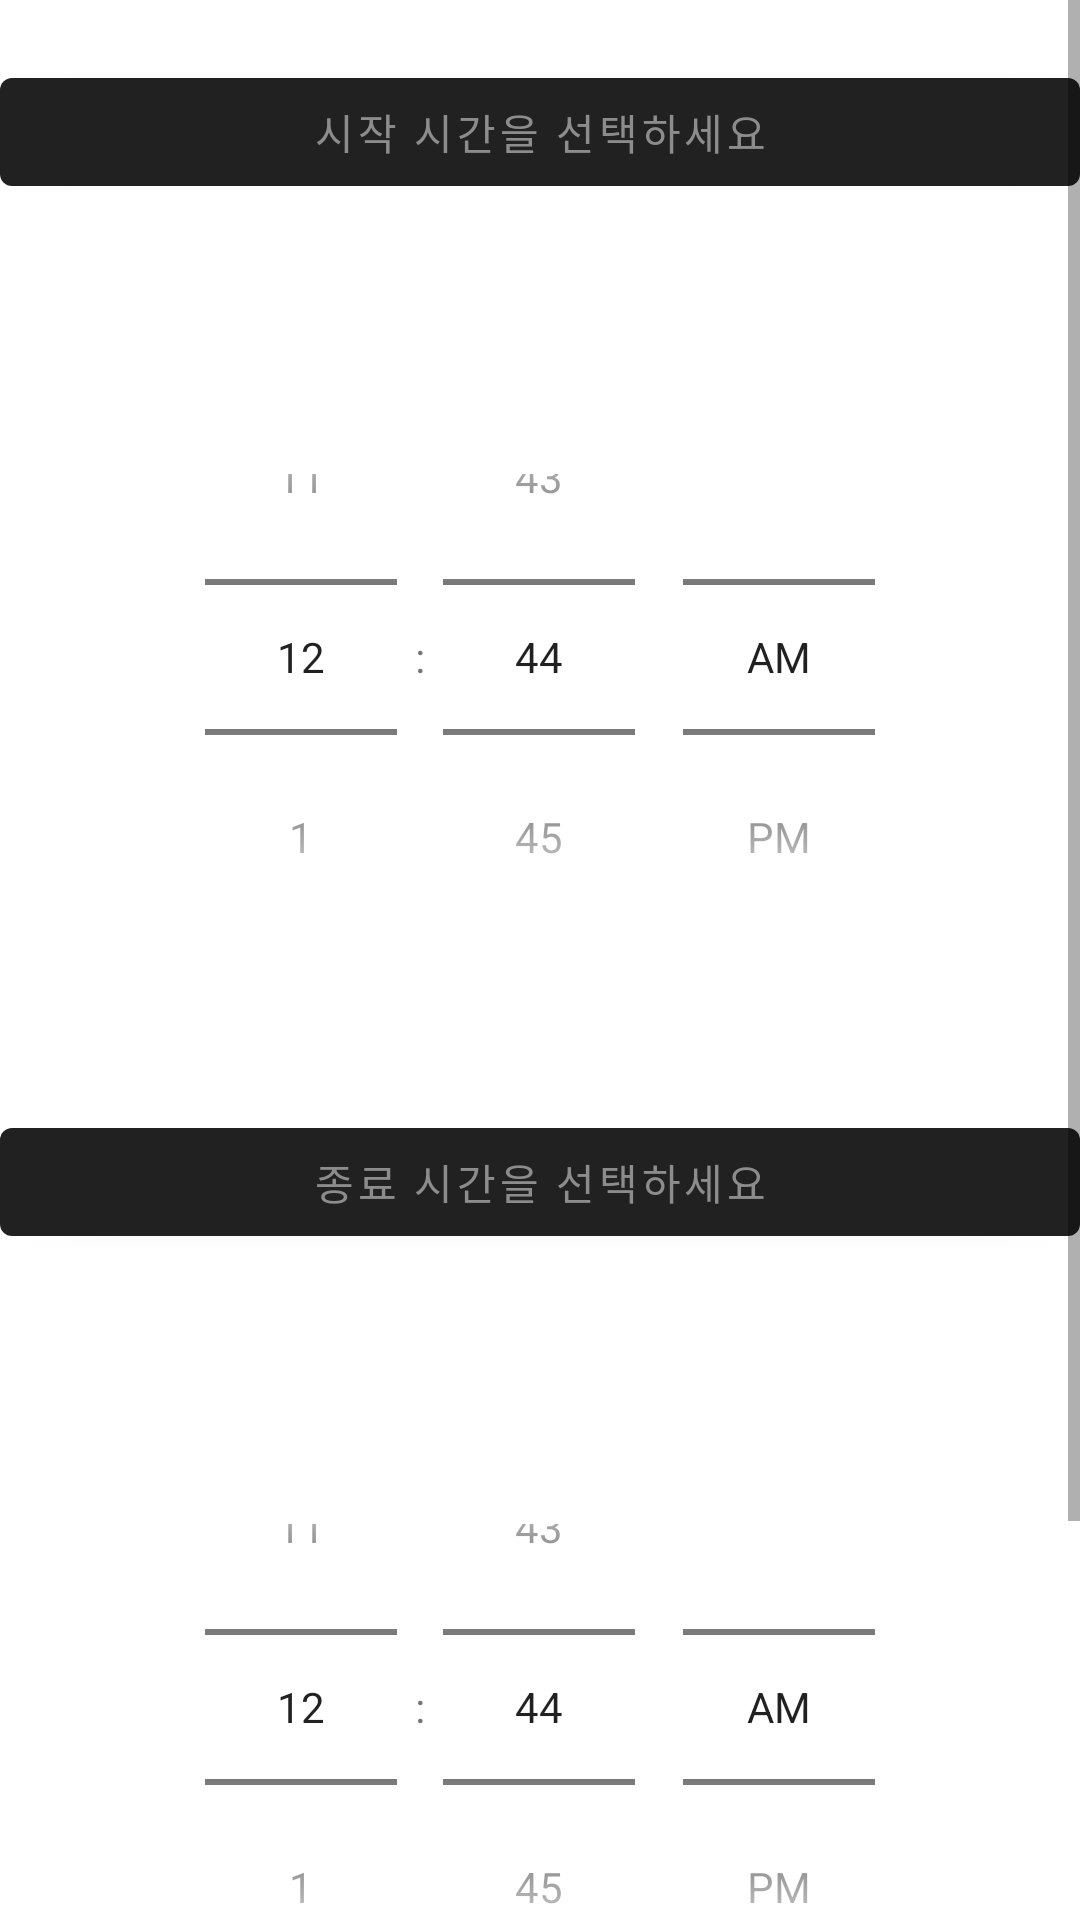

The Android layout XML behind this screen, and the referenced resources:
<!-- AndroidManifest.xml: application theme Theme.KHULazy -->
<!-- res/layout/activity_timepicker.xml -->
<?xml version="1.0" encoding="utf-8"?>
<ScrollView xmlns:android="http://schemas.android.com/apk/res/android"
    xmlns:app="http://schemas.android.com/apk/res-auto"
    xmlns:tools="http://schemas.android.com/tools"
    tools:context=".ui.notifications.TimePickerActivity"
    android:layout_weight="1"
    android:layout_width="match_parent"
    android:layout_height="match_parent"
    android:id="@+id/layout_timepicker">

    <LinearLayout
        android:layout_width="match_parent"
        android:layout_height="match_parent"
        android:orientation="vertical"
        android:backgroundTint="@color/white"
        android:background="@color/white"
        android:theme="@style/AppTheme">

        <LinearLayout
            android:layout_width="match_parent"
            android:layout_height="wrap_content"
            android:layout_marginTop="20dp"
            android:gravity="center">

            <Button
                android:layout_width="200dp"
                android:layout_height="wrap_content"
                android:layout_weight="1"
                android:text="시작 시간을 선택하세요"
                android:clickable="false"
                android:textColor="@color/colorGray"/>

        </LinearLayout>

        <RelativeLayout
            android:id="@+id/time_layout1"
            android:layout_width="match_parent"
            android:layout_height="wrap_content"
            android:paddingTop="90dp"
            android:background="@color/white">

            <TimePicker
                android:layout_width="wrap_content"
                android:layout_height="wrap_content"
                android:id="@+id/time_picker1"
                android:timePickerMode="spinner"
                android:layout_centerInParent="true"/>

        </RelativeLayout>

        <LinearLayout
            android:layout_width="match_parent"
            android:layout_height="wrap_content"
            android:gravity="center">

            <Button
                android:layout_width="200dp"
                android:layout_height="wrap_content"
                android:layout_weight="1"
                android:text="종료 시간을 선택하세요"
                android:clickable="false"
                android:textColor="@color/colorGray"/>

        </LinearLayout>

        <RelativeLayout
            android:id="@+id/time_layout2"
            android:layout_width="match_parent"
            android:layout_height="wrap_content"
            android:paddingTop="90dp"
            android:background="@color/white">

            <TimePicker
                android:layout_width="wrap_content"
                android:layout_height="wrap_content"
                android:id="@+id/time_picker2"
                android:timePickerMode="spinner"
                android:layout_centerInParent="true"/>

        </RelativeLayout>

        <Button
            android:id="@+id/okBtn"
            style="@style/defaultButton"
            android:layout_width="wrap_content"
            android:layout_height="wrap_content"
            android:text="설정하기"
            android:layout_gravity="center"
            android:textColor="@color/colorGray"
            android:layout_marginBottom="40dp"/>
    </LinearLayout>
</ScrollView>
<!-- resources referenced by this layout -->
<resources>
  <color name="colorGray">#8C8C8C</color>
  <color name="white">#FFFFFFFF</color>
  <style name="AppTheme" parent="Theme.AppCompat.Light.DarkActionBar" />
  <style name="Theme.KHULazy" parent="Theme.MaterialComponents.DayNight.DarkActionBar">
          
          <item name="colorPrimary">@color/purple_500</item>
          <item name="colorPrimaryVariant">@color/purple_700</item>
          <item name="colorOnPrimary">@color/white</item>
          
          <item name="colorSecondary">@color/teal_200</item>
          <item name="colorSecondaryVariant">@color/teal_700</item>
          <item name="colorOnSecondary">@color/black</item>
          
          <item name="android:statusBarColor">?attr/colorPrimaryVariant</item>
          
      </style>
  <color name="purple_500">#FF6200EE</color>
  <color name="purple_700">#FF3700B3</color>
  <color name="teal_200">#FF03DAC5</color>
  <color name="teal_700">#FF018786</color>
  <color name="black">#FF000000</color>
</resources>
